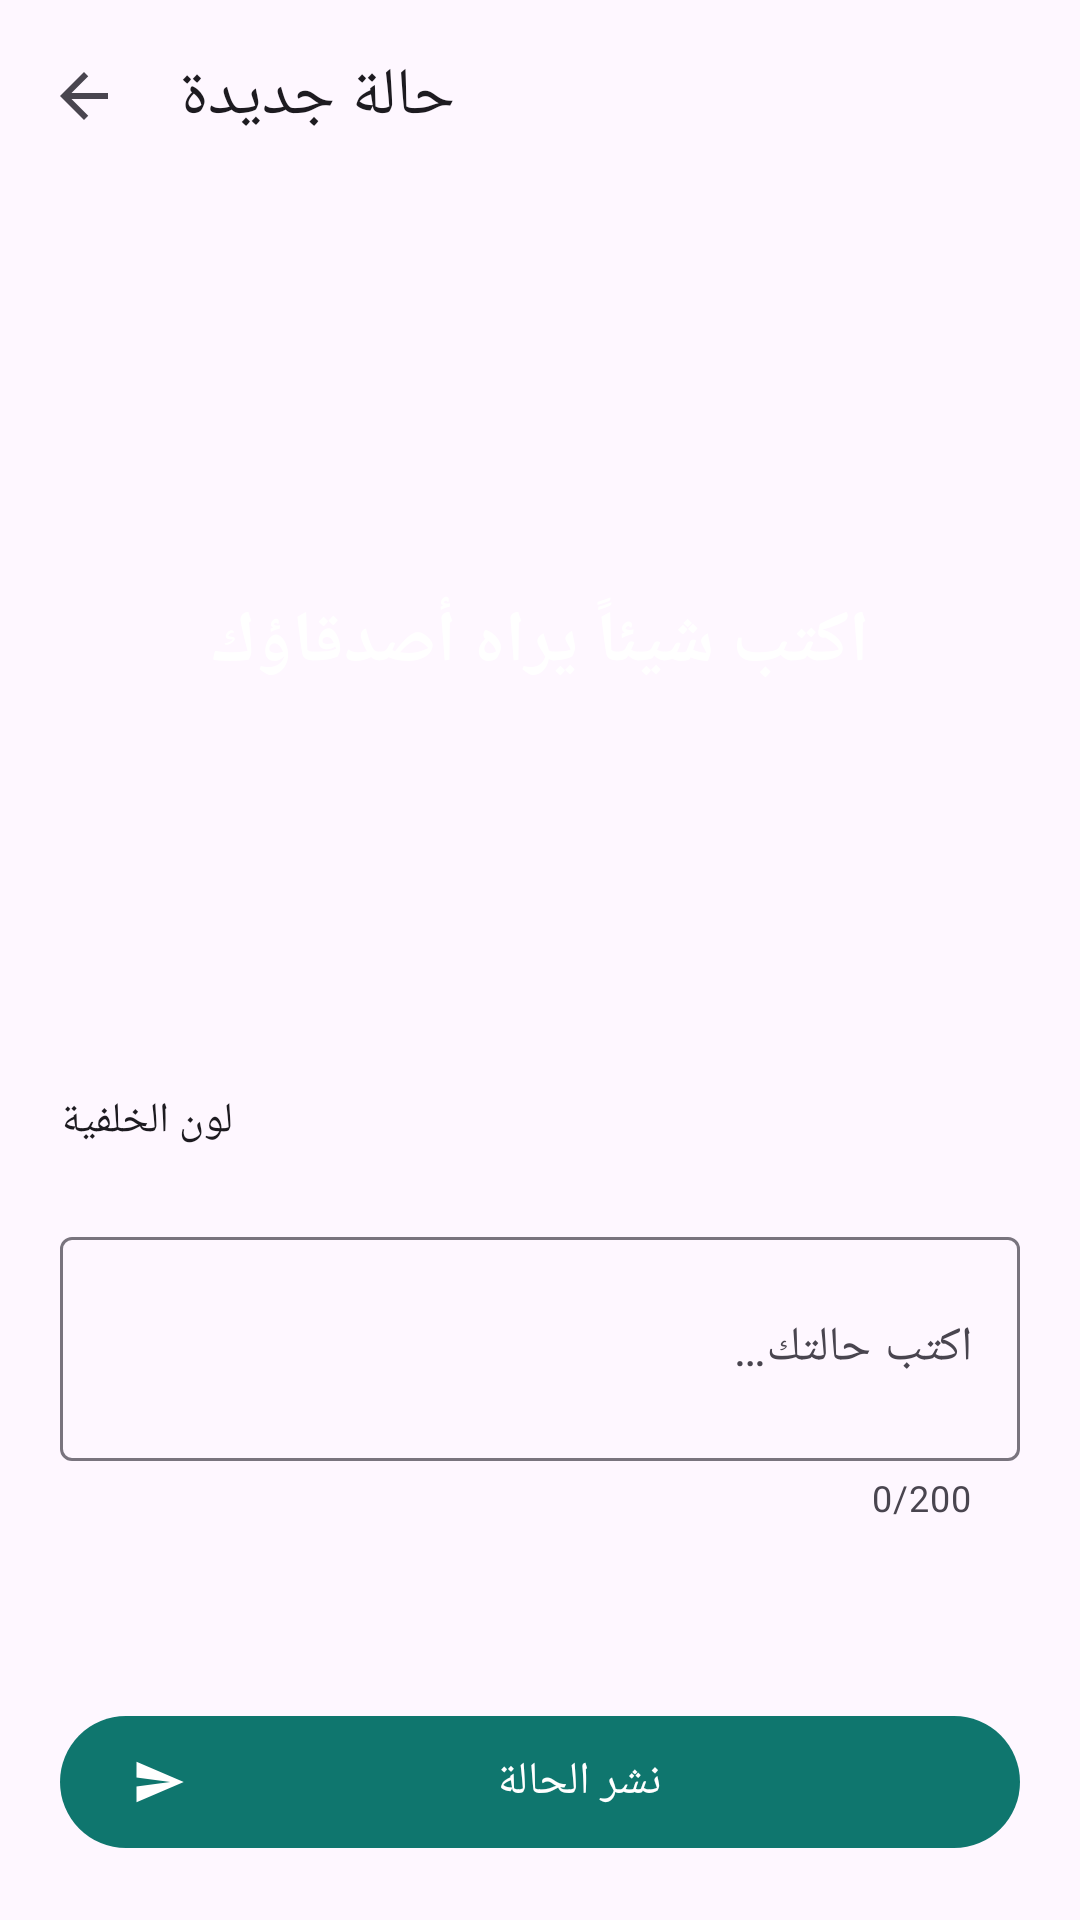

Produce the Android XML layout that renders to this screen, including the resource entries it uses.
<!-- AndroidManifest.xml: application theme Theme.ChatScopeX -->
<!-- res/layout/activity_status_composer.xml -->
<?xml version="1.0" encoding="utf-8"?>
<LinearLayout xmlns:android="http://schemas.android.com/apk/res/android"
    xmlns:app="http://schemas.android.com/apk/res-auto"
    android:layout_width="match_parent" android:layout_height="match_parent" android:orientation="vertical">
    <com.google.android.material.appbar.MaterialToolbar android:id="@+id/toolbar"
        android:layout_width="match_parent" android:layout_height="?attr/actionBarSize"
        app:navigationIcon="@drawable/ic_back" app:title="@string/new_status" />
    <ScrollView android:layout_width="match_parent" android:layout_height="0dp" android:layout_weight="1">
        <LinearLayout android:layout_width="match_parent" android:layout_height="wrap_content"
            android:orientation="vertical" android:padding="20dp">
            <TextView android:id="@+id/preview" android:layout_width="match_parent" android:layout_height="260dp"
                android:gravity="center" android:padding="24dp" android:textColor="#FFFFFFFF"
                android:textSize="24sp" android:textStyle="bold" android:text="@string/status_placeholder" />
            <TextView android:layout_width="wrap_content" android:layout_height="wrap_content"
                android:layout_marginTop="20dp" android:text="@string/status_color"
                android:textAppearance="?attr/textAppearanceTitleSmall" />
            <HorizontalScrollView android:layout_width="match_parent" android:layout_height="wrap_content"
                android:layout_marginTop="8dp" android:scrollbars="none">
                <LinearLayout android:id="@+id/colors" android:layout_width="wrap_content"
                    android:layout_height="wrap_content" android:orientation="horizontal" />
            </HorizontalScrollView>
            <com.google.android.material.textfield.TextInputLayout
                style="@style/Widget.Material3.TextInputLayout.OutlinedBox"
                android:layout_width="match_parent" android:layout_height="wrap_content"
                android:layout_marginTop="16dp" android:hint="@string/status_hint"
                app:counterEnabled="true" app:counterMaxLength="200">
                <com.google.android.material.textfield.TextInputEditText android:id="@+id/text"
                    android:layout_width="match_parent" android:layout_height="wrap_content"
                    android:inputType="textMultiLine|textCapSentences" android:maxLength="200" android:minLines="2" />
            </com.google.android.material.textfield.TextInputLayout>
        </LinearLayout>
    </ScrollView>
    <com.google.android.material.button.MaterialButton android:id="@+id/post"
        android:layout_width="match_parent" android:layout_height="wrap_content"
        android:layout_margin="20dp" android:text="@string/post_status" app:icon="@drawable/ic_send" />
</LinearLayout>
<!-- resources referenced by this layout -->
<resources>
  <!-- drawable ic_back (drawable) -->
  <?xml version="1.0" encoding="utf-8"?>
  <vector xmlns:android="http://schemas.android.com/apk/res/android"
      android:width="24dp" android:height="24dp" android:viewportWidth="24" android:viewportHeight="24"
      android:autoMirrored="true" android:tint="?attr/colorControlNormal">
      <path android:fillColor="#FFFFFFFF" android:pathData="M20,11H7.83l5.59,-5.59L12,4l-8,8 8,8 1.41,-1.41L7.83,13H20v-2z" />
  </vector>
  <!-- drawable ic_send (drawable) -->
  <?xml version="1.0" encoding="utf-8"?>
  <vector xmlns:android="http://schemas.android.com/apk/res/android"
      android:width="24dp" android:height="24dp" android:viewportWidth="24" android:viewportHeight="24"
      android:autoMirrored="true" android:tint="?attr/colorControlNormal">
      <path android:fillColor="#FFFFFFFF" android:pathData="M2.01,21L23,12 2.01,3 2,10l15,2 -15,2z" />
  </vector>
  <string name="new_status">حالة جديدة</string>
  <string name="post_status">نشر الحالة</string>
  <string name="status_color">لون الخلفية</string>
  <string name="status_hint">اكتب حالتك…</string>
  <string name="status_placeholder">اكتب شيئاً يراه أصدقاؤك</string>
  <style name="Theme.ChatScopeX" parent="Theme.Material3.DayNight.NoActionBar">
          <item name="materialButtonStyle">@style/Widget.ChatScopeX.Button</item>
          <item name="colorPrimary">@color/brand</item>
          <item name="colorOnPrimary">@color/on_brand</item>
          <item name="csBubbleOut">@color/bubble_out</item>
          <item name="csBubbleIn">@color/bubble_in</item>
          <item name="csBubbleOutText">@color/bubble_out_text</item>
          <item name="csBubbleInText">@color/bubble_in_text</item>
      </style>
  <style name="Widget.ChatScopeX.Button" parent="Widget.Material3.Button">
          <item name="cornerRadius">24dp</item>
          <item name="android:minHeight">52dp</item>
          <item name="android:paddingStart">24dp</item>
          <item name="android:paddingEnd">24dp</item>
          <item name="android:textSize">15sp</item>
      </style>
  <color name="brand">#FF0F766E</color>
  <color name="on_brand">#FFFFFFFF</color>
  <color name="bubble_out">#FF0F766E</color>
  <color name="bubble_in">#FFE8EEF0</color>
  <color name="bubble_out_text">#FFFFFFFF</color>
  <color name="bubble_in_text">#FF14212A</color>
</resources>
